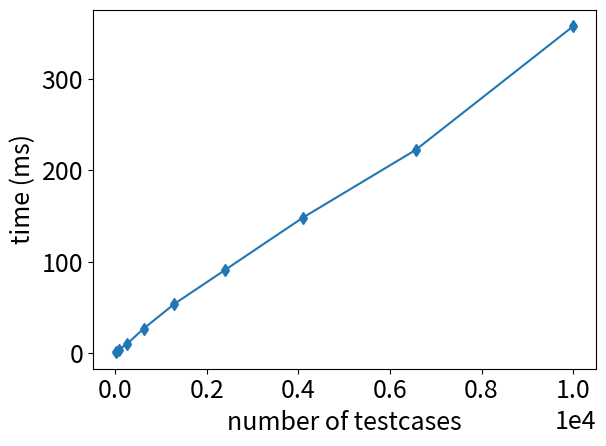
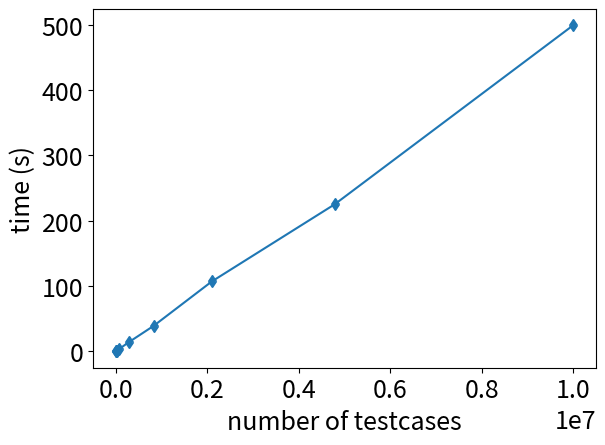

These charts were generated, in order, by the following Python code:
import statistics as st
import datetime
import matplotlib
import matplotlib.pyplot as plt
import os
import re

# Baseline values
DEFAULT_NODES, DEFAULT_PARTITIONS, DEFAULT_ROUNDS = 4, 2, 4

# Data
generator_2_partitions = {
    'rounds':  {
        4: {
            'y-filter': {
                2: [1, 1, 1, 1, 1, 1, 1, 1, 1, 1],
                3: [4, 3, 4, 4, 4, 4, 4, 4, 4, 4],
                4: [9, 1, 12, 12, 11, 12, 11, 12, 13, 11],
                5: [25, 27, 27, 28, 26, 26, 28, 27, 27, 28],
                6: [44, 53, 54, 60, 53, 56, 52, 51, 57, 57],
                7: [80, 112, 81, 88, 91, 92, 94, 91, 90, 95],
                8: [146, 171, 148, 146, 145, 145, 150, 143, 147, 141],
                9: [210, 224, 228, 227, 223, 219, 219, 227, 221, 221],
                10: [416, 417, 345, 337, 340, 339, 343, 339, 353, 343],
            }
        },
        7: {
            'y-filter': {
                2: [8, 8, 8, 7, 8, 8, 7, 7, 8, 8],
                3: [108, 106, 108, 112, 134, 104, 112, 115, 119, 115],
                4: [855, 767, 778, 795, 762, 756, 773, 783, 905, 834],
                5: [3586, 3877, 3820, 3760, 3669, 3638, 4040, 3837, 3731, 3718],
                6: [13934, 15805, 13704, 14508, 14175, 14076, 13299, 13347, 13040, 13685],
                7: [39647, 39152, 38604, 38305, 38701, 38903, 38678, 38687, 38687, 38407],
                8: [103837, 100034, 108484, 107035, 108280, 109815, 108841, 110066, 108123, 107387],
                9: [229165, 223406, 226161, 226557, 224723, 224045, 223387, 224096, 222327, 227137],
                10: [477409, 488079, 488091, 480042, 489703, 491356, 496046, 506904, 542544, 529851],
            }
        }
    }
}
generator_3_partitions = {
    'rounds':  {
        4: {
            'y-filter': {
                2: [1, 1, 1, 1, 1, 1, 1, 1, 1, 1],
                3: [4, 4, 4, 4, 4, 4, 4, 4, 5, 5],
                4: [11, 11, 11, 10, 10, 11, 11, 11, 10, 11],
                5: [25, 24, 24, 24, 25, 25, 28, 27, 27, 27],
                6: [48, 56, 66, 59, 55, 53, 54, 53, 51, 56],
                7: [93, 85, 87, 83, 143, 87, 106, 92, 93, 92],
                8: [160, 159, 174, 146, 142, 140, 149, 158, 159, 153],
                9: [278, 258, 360, 264, 260, 241, 255, 248, 254, 255],
                10: [348, 366, 351, 345, 411, 347, 357, 367, 508, 384],
            }
        },
        7: {
            'y-filter': {
                2: [9, 8, 9, 9, 9, 9, 8, 8, 8, 8],
                3: [122, 120, 122, 138, 119, 120, 121, 120, 119, 118],
                4: [969, 897, 852, 1055, 800, 869, 859, 959, 851, 864],
                5: [3905, 3807, 3929, 4414, 4079, 4088, 4451, 4250, 4328, 4625],
                6: [15206, 14909, 15237, 14983, 15066, 15129, 15733, 14964, 14741, 14899],
                7: [43259, 43980, 49320, 45038, 44150, 44089, 43346, 41953, 45008, 43132],
                8: [108464, 105605, 111587, 109951, 106440, 107512, 110668, 105591, 112270, 105917],
                9: [264800, 261873, 270601, 264633, 246639, 248081, 241704, 244496, 239033, 238059],
                10: [535054, 519090, 508334, 501784, 513417, 506046, 536383, 523540, 511155, 510506],
            }
        }
    }
}
executor_2_partitions = {
    'nodes':  {
        4: {
            'rounds': {
                4: [1061, 159, 157, 189, 172, 178, 267, 297, 235, 208, 185, 167, 168, 200, 190, 195, 209, 169, 204, 200, 185, 176, 169, 174, 185, 212, 219, 169, 170, 201, 214, 223, 204, 234, 225, 261, 197, 207, 226, 234, 277, 240, 182, 177, 200, 160, 173, 170, 169, 191, 196, 194, 173, 161, 183, 198, 204, 168, 184, 172, 187, 217, 180, 209, 181, 194, 192, 192, 182, 194, 182, 180, 183, 173, 180, 174, 186, 213, 203, 3211, 204, 232, 205, 204, 237, 228, 218, 208, 215, 243, 235, 210, 207, 181, 197, 190, 218, 228, 299, 255],
                5: [1070, 202, 178, 206, 196, 193, 211, 216, 214, 216, 212, 195, 220, 241, 248, 221, 203, 238, 203, 251, 221, 206, 224, 221, 249, 217, 251, 224, 225, 215, 207, 256, 221, 209, 216, 254, 254, 230, 242, 268, 227, 229, 228, 242, 217, 250, 254, 281, 240, 238, 245, 256, 219, 236, 215, 214, 241, 228, 260, 220, 266, 235, 235, 245, 284, 239, 267, 212, 267, 239, 248, 244, 276, 251, 253, 268, 274, 267, 243, 261, 257, 260, 243, 282, 277, 293, 272, 273, 252, 283, 261, 274, 288, 232, 238, 277, 293, 265, 314, 276],
                6: [1073, 216, 236, 230, 223, 258, 213, 230, 244, 249, 225, 243, 259, 264, 257, 229, 239, 240, 267, 233, 261, 274, 228, 243, 264, 260, 244, 238, 273, 298, 267, 279, 234, 288, 222, 289, 265, 282, 251, 288, 281, 238, 244, 251, 273, 222, 234, 264, 271, 229, 272, 325, 314, 253, 292, 261, 283, 266, 264, 289, 259, 308, 304, 286, 272, 273, 299, 255, 329, 287, 282, 275, 309, 318, 276, 314, 303, 349, 362, 323, 258, 313, 288, 302, 265, 300, 369, 273, 308, 319, 275, 372, 342, 304, 376, 343, 277, 303, 309, 312],
                7: [1113, 250, 251, 247, 259, 262, 247, 258, 278, 275, 247, 285, 280, 274, 263, 302, 288, 291, 271, 276, 293, 292, 320, 319, 255, 271, 262, 339, 285, 250, 277, 266, 257, 251, 249, 282, 257, 258, 251, 271, 322, 311, 273, 270, 274, 299, 302, 299, 269, 289, 291, 301, 304, 331, 361, 313, 382, 301, 292, 300, 274, 294, 339, 297, 304, 279, 267, 275, 267, 267, 294, 270, 260, 274, 275, 270, 305, 277, 309, 280, 298, 310, 301, 286, 272, 307, 290, 297, 292, 286, 317, 337, 330, 307, 293, 306, 297, 308, 303, 346],
                8: [2393, 311, 316, 287, 283, 293, 288, 291, 304, 283, 311, 293, 294, 286, 293, 288, 309, 375, 306, 300, 283, 316, 279, 276, 318, 315, 309, 318, 308, 298, 282, 296, 313, 270, 316, 308, 331, 302, 324, 305, 304, 308, 318, 311, 305, 307, 287, 321, 286, 291, 301, 320, 312, 322, 302, 291, 298, 294, 297, 315, 302, 317, 314, 331, 333, 306, 338, 377, 321, 338, 317, 309, 343, 323, 326, 316, 330, 300, 295, 299, 316, 308, 332, 326, 326, 313, 323, 324, 332, 326, 327, 331, 350, 357, 340, 335, 371, 375, 373, 340],
                9: [2073, 333, 322, 324, 348, 325, 321, 299, 322, 323, 312, 305, 316, 328, 328, 339, 353, 319, 331, 358, 303, 318, 327, 307, 335, 318, 320, 312, 303, 393, 364, 350, 342, 370, 397, 386, 367, 319, 316, 332, 329, 343, 355, 318, 346, 335, 358, 348, 353, 316, 331, 341, 308, 369, 317, 311, 383, 335, 329, 404, 409, 468, 393, 339, 350, 328, 357, 349, 367, 362, 349, 360, 335, 337, 354, 370, 343, 353, 330, 355, 330, 352, 338, 341, 368, 345, 344, 370, 338, 411, 375, 365, 419, 348, 372, 394, 344, 346, 350, 355],
                10: [2578, 337, 341, 347, 352, 357, 360, 375, 360, 348, 357, 365, 412, 422, 336, 322, 353, 368, 337, 379, 332, 381, 410, 378, 411, 359, 369, 351, 334, 440, 369, 374, 350, 376, 347, 353, 348, 348, 358, 407, 403, 473, 361, 350, 374, 364, 399, 365, 369, 393, 379, 383, 398, 374, 361, 381, 361, 368, 348, 366, 354, 360, 381, 356, 388, 355, 359, 388, 388, 352, 370, 367, 381, 424, 368, 428, 409, 407, 385, 375, 415, 394, 388, 390, 398, 383, 435, 404, 385, 417, 381, 421, 437, 362, 388, 359, 361, 352, 407, 406],
                11: [2049, 371, 362, 377, 387, 391, 382, 407, 406, 385, 374, 393, 382, 373, 379, 376, 385, 381, 378, 421, 398, 410, 383, 385, 405, 447, 426, 369, 368, 375, 398, 422, 367, 444, 473, 406, 409, 380, 383, 364, 467, 399, 387, 420, 389, 429, 391, 400, 410, 381, 439, 405, 378, 382, 386, 470, 418, 415, 420, 388, 427, 408, 395, 403, 398, 465, 438, 453, 444, 421, 408, 408, 465, 426, 474, 439, 429, 436, 428, 532, 410, 523, 479, 547, 454, 497, 488, 491, 448, 437, 514, 484, 405, 427, 419, 391, 385, 415, 404, 415],
                12: [2182, 427, 433, 407, 400, 439, 413, 470, 427, 407, 450, 410, 406, 412, 435, 400, 421, 400, 389, 404, 376, 395, 393, 415, 418, 471, 445, 394, 437, 404, 422, 468, 439, 448, 420, 420, 436, 424, 427, 441, 436, 415, 419, 424, 447, 406, 427, 430, 423, 429, 423, 440, 455, 442, 441, 482, 465, 442, 454, 442, 474, 441, 481, 441, 452, 463, 447, 476, 443, 459, 475, 475, 471, 442, 438, 442, 499, 454, 454, 473, 462, 443, 464, 486, 435, 440, 431, 434, 460, 440, 623, 487, 612, 452, 505, 499, 593, 620, 480, 518],
            }
        },
        7: {
            'rounds': {
                4: [226, 232, 238, 248, 242, 238, 238, 246, 246, 243, 258, 253, 257, 256, 257, 259, 271, 258, 262, 270, 268, 268, 272, 268, 272, 275, 318, 301, 305, 301, 303, 327, 318, 301, 301, 294, 299, 306, 2227, 284, 287, 291, 300, 293, 294, 295, 300, 297, 305, 315, 323, 317, 337, 372, 339, 357, 348, 343, 350, 347, 359, 356, 351, 361, 351, 358, 366, 363, 374, 484, 383, 388, 7132, 347, 347, 348, 348, 355, 372, 7096, 299, 303, 309, 288, 287, 296, 364, 291, 295, 310, 408, 300, 304, 340, 8847, 272, 267, 278, 280, 283],
                5: [1079, 283, 289, 292, 285, 285, 286, 289, 290, 300, 301, 295, 306, 304, 301, 302, 310, 306, 324, 305, 312, 307, 308, 309, 320, 357, 334, 1440, 347, 331, 322, 320, 335, 344, 332, 340, 340, 337, 346, 342, 349, 351, 355, 367, 358, 374, 356, 357, 362, 364, 369, 374, 382, 454, 409, 405, 418, 413, 417, 410, 422, 373, 3893, 386, 384, 388, 388, 401, 395, 526, 444, 482, 465, 440, 448, 451, 422, 419, 521, 7091, 375, 408, 395, 391, 382, 383, 7786, 345, 352, 345, 371, 340, 353, 354, 346, 350, 355, 341, 342, 341],
                6: [1086, 355, 343, 346, 357, 329, 342, 336, 336, 347, 341, 345, 349, 354, 350, 360, 368, 457, 413, 364, 366, 368, 368, 369, 374, 370, 436, 421, 409, 383, 383, 388, 384, 395, 384, 381, 387, 385, 394, 391, 400, 400, 402, 398, 406, 400, 420, 424, 421, 421, 428, 491, 451, 456, 430, 436, 1553, 435, 438, 422, 457, 456, 461, 451, 450, 464, 477, 476, 472, 497, 506, 578, 506, 487, 468, 534, 517, 509, 520, 4020, 532, 557, 1156, 441, 7486, 427, 417, 427, 503, 470, 467, 437, 474, 435, 474, 451, 445, 479, 433, 435],
                7: [1085, 382, 372, 374, 378, 380, 375, 382, 380, 375, 388, 426, 407, 416, 409, 415, 419, 414, 427, 414, 457, 433, 414, 462, 447, 428, 426, 441, 443, 443, 444, 448, 464, 469, 457, 473, 500, 478, 469, 480, 533, 479, 464, 454, 480, 474, 501, 501, 515, 530, 518, 536, 517, 533, 496, 502, 533, 462, 561, 509, 537, 538, 543, 500, 477, 483, 486, 496, 496, 490, 511, 549, 565, 514, 508, 511, 521, 544, 547, 2283, 442, 467, 434, 424, 504, 438, 458, 411, 7745, 459, 402, 420, 427, 413, 421, 433, 416, 444, 405, 469],
                8: [1082, 413, 419, 437, 418, 435, 425, 472, 460, 450, 459, 452, 461, 466, 465, 455, 469, 477, 464, 456, 473, 478, 474, 486, 486, 495, 498, 480, 514, 552, 532, 508, 515, 534, 536, 511, 525, 523, 542, 534, 558, 536, 547, 544, 488, 589, 537, 518, 538, 580, 634, 539, 521, 537, 529, 560, 578, 583, 581, 571, 596, 575, 608, 580, 621, 603, 723, 597, 629, 579, 552, 536, 604, 540, 557, 543, 638, 590, 570, 590, 609, 574, 573, 565, 584, 604, 7556, 489, 482, 539, 490, 552, 497, 618, 536, 544, 503, 582, 519, 4578],
                9: [1091, 424, 464, 466, 463, 486, 480, 489, 478, 478, 497, 493, 512, 557, 556, 491, 510, 502, 501, 500, 464, 515, 518, 528, 525, 570, 544, 573, 496, 566, 551, 541, 542, 540, 559, 558, 530, 575, 548, 532, 536, 556, 542, 548, 570, 603, 633, 513, 534, 574, 567, 568, 555, 574, 588, 602, 573, 622, 622, 592, 622, 598, 632, 689, 676, 694, 837, 679, 579, 602, 549, 592, 546, 587, 613, 589, 567, 593, 603, 2598, 608, 593, 580, 571, 525, 574, 594, 573, 560, 545, 5630, 1533, 555, 530, 539, 538, 539, 536, 558, 526],
                10: [1091, 466, 472, 471, 524, 468, 467, 478, 470, 485, 516, 500, 499, 511, 503, 525, 547, 566, 529, 515, 522, 524, 537, 551, 537, 527, 536, 528, 524, 536, 582, 548, 549, 536, 619, 598, 584, 588, 584, 628, 570, 632, 646, 675, 582, 623, 694, 589, 578, 648, 723, 633, 616, 596, 588, 606, 597, 643, 581, 626, 581, 606, 587, 600, 583, 601, 633, 727, 656, 633, 661, 604, 607, 593, 604, 581, 602, 589, 655, 2565, 659, 641, 593, 607, 608, 611, 565, 568, 552, 5562, 641, 575, 575, 566, 571, 609, 557, 571, 575, 625],
                11: [1356, 527, 536, 548, 526, 550, 517, 540, 527, 568, 529, 559, 570, 577, 555, 596, 659, 629, 596, 597, 576, 596, 585, 563, 608, 609, 659, 601, 615, 622, 610, 615, 625, 617, 677, 633, 648, 715, 849, 1026, 748, 667, 644, 645, 638, 672, 673, 645, 706, 698, 664, 662, 680, 650, 666, 648, 652, 688, 671, 630, 668, 677, 633, 654, 654, 655, 826, 681, 681, 692, 674, 613, 625, 613, 656, 610, 608, 620, 634, 4608, 580, 616, 635, 642, 619, 580, 642, 611, 672, 609, 638, 4644, 626, 590, 575, 595, 627, 619, 599, 570],
                12: [1115, 567, 564, 568, 578, 616, 663, 609, 629, 665, 612, 603, 596, 630, 631, 606, 637, 654, 595, 610, 598, 665, 665, 677, 728, 699, 676, 661, 649, 657, 673, 666, 661, 691, 700, 719, 688, 737, 797, 746, 719, 768, 753, 741, 718, 764, 771, 718, 732, 848, 920, 880, 901, 847, 698, 797, 771, 764, 691, 773, 728, 702, 722, 769, 752, 724, 766, 798, 757, 767, 717, 783, 659, 714, 729, 772, 768, 783, 695, 977, 881, 747, 775, 734, 1034, 2742, 861, 772, 703, 732, 847, 751, 776, 886, 792, 810, 745, 648, 696, 703],
            }
        }
    }
}
executor_3_partitions = {
    'nodes':  {
        4: {
            'rounds': {
                4: [1054, 154, 150, 156, 175, 152, 181, 148, 152, 148, 178, 150, 160, 157, 157, 149, 155, 154, 153, 172, 200, 202, 204, 199, 180, 188, 161, 157, 159, 162, 188, 157, 183, 254, 315, 179, 170, 268, 193, 180, 207, 227, 234, 194, 201, 174, 197, 214, 191, 184, 215, 258, 220, 222, 245, 193, 185, 218, 222, 192, 190, 198, 194, 217, 190, 190, 212, 193, 227, 219, 204, 182, 236, 195, 200, 212, 166, 149, 164, 246, 208, 202, 224, 262, 204, 185, 185, 197, 213, 171, 164, 201, 223, 207, 177, 173, 201, 177, 194, 165],
                5: [1064, 189, 190, 216, 184, 186, 203, 211, 190, 182, 186, 215, 198, 207, 187, 185, 183, 214, 194, 210, 210, 203, 188, 202, 248, 240, 240, 191, 219, 216, 209, 200, 231, 214, 205, 223, 237, 203, 220, 215, 227, 212, 240, 204, 220, 209, 252, 214, 222, 200, 194, 197, 210, 225, 225, 233, 224, 234, 253, 215, 229, 241, 233, 233, 270, 245, 275, 266, 263, 243, 223, 217, 246, 219, 217, 223, 222, 238, 243, 236, 292, 244, 295, 247, 281, 280, 258, 290, 266, 273, 290, 302, 289, 282, 274, 314, 258, 268, 271, 263],
                6: [1617, 224, 215, 233, 238, 211, 233, 236, 240, 213, 209, 223, 223, 244, 251, 222, 218, 237, 217, 238, 291, 253, 228, 248, 254, 215, 247, 225, 211, 251, 249, 238, 215, 228, 239, 222, 226, 253, 223, 239, 261, 229, 230, 252, 236, 230, 233, 245, 240, 264, 243, 274, 264, 245, 252, 270, 251, 277, 253, 235, 276, 312, 309, 283, 255, 241, 245, 237, 250, 272, 255, 277, 255, 270, 252, 261, 284, 294, 286, 274, 253, 271, 263, 284, 291, 274, 269, 286, 266, 252, 270, 262, 255, 257, 261, 257, 277, 262, 295, 288],
                7: [2047, 241, 265, 268, 248, 250, 241, 238, 262, 251, 250, 271, 267, 279, 246, 247, 247, 266, 252, 274, 285, 249, 251, 248, 261, 274, 277, 254, 250, 266, 249, 256, 261, 257, 263, 277, 263, 261, 269, 286, 288, 264, 257, 269, 257, 269, 307, 310, 301, 290, 281, 259, 296, 295, 296, 271, 316, 263, 273, 308, 263, 274, 291, 284, 311, 281, 299, 296, 282, 304, 291, 262, 300, 269, 305, 299, 265, 281, 270, 308, 297, 328, 318, 322, 319, 291, 322, 296, 292, 341, 312, 290, 282, 292, 291, 291, 312, 349, 319, 432],
                8: [2059, 319, 306, 292, 303, 280, 284, 294, 309, 297, 317, 290, 312, 291, 319, 271, 310, 343, 350, 298, 281, 334, 267, 327, 318, 270, 300, 282, 317, 279, 303, 304, 311, 311, 360, 301, 326, 339, 307, 342, 300, 307, 298, 327, 319, 286, 292, 305, 291, 321, 299, 299, 340, 300, 294, 320, 318, 314, 293, 327, 321, 327, 312, 350, 307, 304, 349, 298, 365, 374, 327, 348, 359, 317, 337, 328, 333, 337, 324, 310, 320, 328, 312, 332, 352, 319, 365, 350, 331, 332, 371, 352, 340, 331, 325, 373, 329, 359, 416, 372],
                9: [2068, 315, 296, 305, 316, 316, 324, 331, 330, 315, 302, 326, 326, 320, 309, 317, 293, 306, 292, 300, 295, 298, 299, 328, 304, 304, 300, 329, 334, 303, 333, 307, 316, 311, 306, 347, 304, 341, 326, 323, 347, 321, 317, 343, 349, 321, 357, 336, 311, 344, 348, 322, 350, 324, 362, 333, 339, 343, 351, 371, 351, 336, 346, 337, 362, 329, 343, 380, 351, 369, 370, 362, 329, 343, 352, 346, 333, 332, 356, 359, 339, 345, 335, 339, 343, 420, 400, 350, 378, 345, 367, 336, 343, 335, 375, 421, 385, 375, 390, 361],
                10: [2580, 339, 337, 333, 319, 315, 323, 323, 329, 335, 328, 320, 339, 345, 348, 322, 350, 354, 327, 353, 351, 332, 341, 374, 364, 357, 390, 380, 395, 348, 370, 338, 363, 332, 369, 344, 348, 378, 350, 353, 369, 371, 352, 355, 347, 350, 384, 395, 372, 364, 377, 401, 426, 473, 377, 375, 380, 400, 386, 368, 386, 362, 393, 388, 369, 363, 379, 376, 382, 376, 413, 414, 375, 405, 361, 393, 387, 394, 420, 427, 431, 426, 410, 383, 383, 413, 402, 390, 371, 369, 381, 410, 377, 385, 374, 370, 371, 365, 395, 374],
                11: [2063, 370, 402, 371, 405, 384, 379, 386, 374, 403, 381, 377, 401, 382, 370, 388, 373, 426, 387, 404, 481, 458, 363, 348, 376, 354, 360, 366, 380, 381, 371, 386, 369, 393, 352, 374, 394, 382, 372, 372, 358, 395, 370, 444, 393, 405, 412, 381, 392, 412, 390, 383, 409, 380, 416, 381, 389, 400, 400, 410, 393, 415, 384, 385, 392, 401, 416, 383, 432, 421, 397, 414, 441, 458, 400, 413, 428, 398, 404, 419, 399, 423, 421, 398, 431, 399, 417, 424, 442, 441, 518, 394, 454, 414, 449, 452, 427, 428, 438, 447],
                12: [3055, 389, 398, 433, 407, 395, 410, 430, 446, 445, 408, 432, 419, 412, 384, 437, 445, 431, 433, 412, 409, 391, 373, 422, 413, 389, 394, 427, 429, 417, 447, 431, 424, 439, 420, 408, 402, 405, 388, 398, 435, 411, 416, 413, 403, 420, 414, 410, 426, 441, 430, 446, 436, 434, 540, 466, 464, 446, 446, 449, 451, 419, 442, 452, 437, 421, 412, 428, 465, 429, 459, 423, 432, 435, 508, 441, 461, 501, 476, 456, 454, 430, 440, 430, 463, 439, 464, 447, 437, 434, 441, 455, 432, 441, 449, 441, 485, 485, 441, 426],
            }
        },
        7: {
            'rounds': {
                4: [1085, 254, 264, 242, 254, 266, 278, 242, 282, 277, 279, 257, 293, 284, 261, 278, 295, 316, 379, 367, 331, 323, 308, 355, 289, 312, 336, 296, 328, 333, 286, 342, 341, 298, 364, 373, 312, 366, 372, 323, 361, 363, 331, 352, 358, 392, 397, 344, 421, 437, 450, 339, 373, 466, 418, 460, 479, 447, 473, 403, 462, 398, 453, 334, 310, 344, 346, 310, 356, 348, 334, 369, 343, 416, 404, 408, 558, 419, 424, 2961, 14169, 400, 295, 301, 313, 398, 4945, 274, 272, 278, 299, 281, 272, 293, 366, 275, 279, 289, 299, 287],
                5: [1074, 291, 292, 291, 293, 292, 295, 293, 306, 300, 302, 304, 308, 309, 311, 316, 358, 339, 333, 358, 328, 331, 326, 331, 346, 338, 336, 336, 359, 340, 347, 349, 353, 346, 350, 354, 353, 358, 378, 334, 345, 346, 355, 354, 354, 419, 388, 374, 386, 396, 394, 390, 383, 383, 388, 392, 390, 403, 504, 415, 414, 385, 388, 391, 397, 391, 399, 404, 410, 413, 418, 425, 464, 457, 464, 444, 445, 452, 439, 13548, 370, 374, 395, 7095, 323, 310, 314, 318, 361, 314, 333, 350, 343, 343, 349, 336, 342, 373, 344, 345],
                6: [1071, 333, 335, 340, 333, 339, 332, 337, 330, 336, 342, 343, 350, 350, 352, 356, 393, 394, 369, 391, 379, 381, 400, 348, 374, 381, 374, 391, 385, 408, 379, 387, 396, 407, 404, 394, 394, 402, 399, 404, 409, 407, 460, 430, 453, 465, 527, 432, 431, 422, 407, 411, 410, 406, 417, 422, 420, 427, 432, 435, 453, 471, 472, 477, 487, 494, 462, 533, 559, 551, 493, 480, 511, 479, 490, 496, 496, 503, 524, 7145, 436, 431, 420, 607, 7122, 437, 385, 425, 406, 545, 568, 436, 493, 409, 418, 414, 417, 487, 417, 400],
                7: [1075, 380, 378, 376, 368, 380, 370, 382, 407, 418, 396, 400, 394, 403, 443, 419, 425, 393, 394, 391, 405, 410, 409, 416, 409, 422, 422, 451, 489, 438, 433, 436, 491, 468, 451, 448, 452, 452, 444, 452, 441, 441, 441, 446, 443, 449, 453, 449, 468, 469, 473, 475, 482, 503, 498, 490, 562, 489, 522, 499, 484, 472, 482, 485, 482, 491, 486, 473, 483, 496, 492, 502, 536, 536, 540, 547, 564, 576, 588, 7564, 458, 486, 460, 477, 462, 492, 564, 476, 511, 461, 468, 7373, 490, 446, 457, 448, 431, 430, 440, 420],
                8: [1165, 475, 478, 480, 454, 431, 512, 499, 423, 437, 425, 468, 466, 484, 443, 438, 444, 433, 455, 435, 538, 490, 679, 605, 562, 546, 516, 532, 487, 522, 498, 542, 537, 555, 502, 521, 496, 523, 504, 524, 528, 572, 525, 563, 551, 523, 544, 496, 523, 491, 540, 494, 585, 544, 588, 556, 627, 600, 531, 572, 607, 652, 621, 608, 615, 546, 603, 597, 517, 541, 553, 545, 577, 606, 632, 552, 573, 522, 585, 4126, 548, 529, 551, 513, 525, 505, 521, 523, 518, 7252, 512, 534, 519, 491, 521, 512, 530, 497, 575, 571],
                9: [1087, 431, 466, 512, 478, 483, 477, 443, 485, 478, 479, 484, 489, 508, 492, 507, 506, 502, 509, 504, 508, 518, 512, 551, 571, 520, 527, 531, 528, 497, 508, 498, 536, 509, 544, 554, 548, 552, 577, 546, 536, 531, 603, 579, 555, 542, 544, 563, 538, 525, 542, 533, 551, 572, 566, 661, 594, 596, 555, 601, 636, 646, 608, 755, 602, 584, 609, 533, 620, 568, 586, 572, 559, 539, 567, 553, 553, 593, 618, 521, 565, 7388, 535, 531, 532, 592, 552, 554, 545, 559, 549, 542, 539, 7257, 473, 472, 506, 505, 505, 497],
                10: [1096, 455, 475, 462, 456, 460, 480, 469, 466, 477, 472, 537, 539, 490, 499, 518, 494, 510, 492, 496, 520, 572, 559, 537, 526, 538, 577, 522, 522, 532, 545, 565, 578, 595, 601, 550, 549, 534, 575, 557, 542, 546, 539, 551, 557, 557, 563, 543, 573, 564, 591, 613, 599, 569, 578, 593, 620, 578, 639, 605, 589, 570, 579, 568, 596, 575, 578, 562, 668, 597, 604, 600, 648, 657, 580, 575, 558, 572, 559, 579, 551, 585, 559, 598, 7657, 527, 616, 527, 526, 550, 528, 540, 531, 541, 639, 606, 7263, 545, 508, 511],
                11: [1095, 502, 508, 510, 503, 509, 514, 524, 551, 553, 818, 602, 568, 575, 584, 645, 632, 842, 755, 726, 692, 763, 868, 762, 675, 636, 612, 706, 651, 616, 610, 616, 613, 590, 570, 586, 581, 596, 592, 593, 594, 612, 616, 722, 676, 638, 657, 647, 637, 630, 634, 635, 635, 652, 681, 637, 658, 634, 692, 631, 737, 688, 624, 652, 653, 625, 618, 618, 638, 634, 714, 772, 742, 668, 736, 730, 779, 736, 680, 635, 658, 636, 632, 635, 626, 695, 695, 7348, 565, 580, 575, 587, 579, 611, 587, 596, 587, 584, 4108, 543],
                12: [2069, 556, 546, 540, 554, 583, 546, 552, 550, 590, 563, 613, 612, 633, 608, 585, 579, 577, 588, 637, 615, 601, 588, 643, 659, 655, 627, 681, 677, 647, 657, 647, 644, 631, 640, 643, 635, 718, 637, 630, 646, 631, 638, 642, 715, 695, 687, 711, 697, 668, 649, 660, 716, 687, 762, 674, 649, 667, 654, 754, 703, 681, 693, 684, 660, 709, 660, 644, 667, 668, 659, 666, 654, 717, 675, 745, 742, 696, 681, 4148, 651, 645, 659, 647, 630, 638, 716, 660, 691, 7323, 600, 605, 639, 659, 637, 614, 609, 626, 607, 629],
            }
        }
    }
}


executor_2_partitions_100ms_timeouts = {
    'nodes':  {
        4: {
            'rounds': {
                4: [249, 307, 310, 316, 313, 381, 271, 241, 254, 309, 316, 384, 334, 268, 321, 323, 264, 289, 273, 268, 411, 322, 323, 249, 386, 392, 245, 258, 318, 286, 219, 257, 319, 372, 268, 272, 257, 262, 273, 271, 332, 272, 274, 394, 386, 273, 272, 317, 266, 290, 321, 285, 276, 242, 342, 336, 334, 341, 275, 294, 295, 346, 346, 355, 405, 263, 289, 289, 284, 344, 341, 359, 419, 344, 291, 280, 474, 295, 366, 300, 300, 299, 354, 448, 418, 305, 285, 350, 313, 295, 336, 334, 285, 290, 301, 296, 294, 365, 318, 441],
                5: [265, 308, 419, 267, 339, 271, 270, 270, 256, 259, 331, 324, 336, 311, 263, 259, 272, 279, 261, 263, 260, 408, 261, 330, 271, 263, 327, 344, 330, 334, 335, 332, 420, 274, 308, 323, 283, 344, 272, 342, 265, 280, 279, 323, 355, 334, 277, 274, 365, 290, 291, 357, 282, 351, 314, 408, 291, 307, 299, 322, 315, 319, 295, 362, 312, 367, 319, 355, 348, 329, 438, 488, 324, 285, 291, 283, 338, 419, 312, 454, 295, 333, 368, 335, 374, 423, 377, 305, 368, 367, 315, 300, 303, 404, 324, 402, 471, 333, 335, 293],
                6: [393, 395, 349, 343, 378, 352, 462, 402, 425, 377, 417, 350, 408, 469, 357, 275, 411, 363, 453, 369, 331, 396, 401, 400, 350, 435, 444, 364, 423, 404, 439, 349, 409, 382, 435, 406, 351, 341, 407, 374, 420, 477, 521, 373, 459, 430, 462, 435, 437, 444, 441, 448, 457, 309, 398, 373, 466, 530, 473, 393, 399, 392, 430, 408, 393, 380, 397, 414, 451, 337, 442, 449, 437, 467, 475, 460, 437, 387, 449, 405, 1404, 422, 467, 410, 413, 419, 427, 530, 382, 390, 435, 393, 407, 556, 392, 367, 431, 386, 389, 363],
                7: [426, 348, 432, 346, 424, 459, 429, 476, 398, 479, 587, 430, 347, 479, 495, 500, 456, 459, 486, 507, 368, 380, 539, 405, 585, 590, 437, 366, 432, 420, 370, 595, 490, 495, 379, 376, 439, 383, 368, 465, 464, 498, 389, 442, 456, 371, 374, 319, 441, 389, 378, 639, 428, 423, 410, 388, 392, 372, 535, 508, 534, 493, 401, 507, 393, 393, 320, 504, 449, 1492, 452, 453, 334, 379, 612, 572, 440, 438, 364, 390, 395, 543, 415, 627, 380, 382, 380, 434, 436, 396, 492, 377, 359, 535, 506, 364, 505, 384, 406, 500],
                8: [501, 365, 387, 609, 520, 420, 309, 477, 473, 506, 595, 433, 461, 357, 477, 596, 484, 479, 484, 417, 482, 474, 471, 376, 561, 443, 394, 482, 495, 376, 522, 384, 474, 525, 369, 630, 374, 371, 398, 375, 496, 494, 404, 449, 493, 492, 458, 481, 492, 634, 637, 410, 385, 378, 503, 493, 508, 533, 494, 377, 498, 513, 506, 506, 633, 499, 506, 380, 555, 501, 549, 378, 384, 420, 493, 391, 539, 533, 426, 607, 377, 385, 416, 508, 498, 508, 635, 497, 418, 547, 481, 490, 512, 516, 506, 513, 514, 388, 463, 620],
                9: [523, 633, 464, 617, 462, 369, 481, 614, 479, 367, 363, 366, 374, 437, 360, 365, 743, 370, 372, 362, 367, 372, 372, 383, 449, 483, 569, 376, 382, 566, 669, 478, 655, 391, 454, 492, 473, 390, 491, 460, 387, 498, 504, 678, 486, 507, 660, 496, 388, 491, 381, 501, 505, 383, 397, 525, 491, 608, 397, 520, 534, 400, 518, 412, 551, 519, 526, 523, 523, 385, 500, 523, 513, 393, 478, 664, 415, 610, 617, 599, 527, 513, 605, 496, 497, 519, 501, 375, 465, 382, 382, 496, 484, 523, 400, 442, 425, 379, 377, 371],
                10: [551, 564, 427, 452, 399, 737, 539, 558, 750, 467, 458, 490, 467, 456, 421, 497, 750, 490, 506, 507, 471, 483, 564, 467, 399, 759, 452, 473, 483, 470, 490, 513, 592, 496, 655, 598, 474, 515, 599, 469, 471, 475, 478, 514, 433, 571, 592, 463, 478, 526, 569, 619, 512, 589, 635, 447, 483, 503, 587, 770, 478, 490, 655, 484, 472, 457, 485, 480, 492, 597, 500, 579, 781, 474, 536, 486, 517, 487, 503, 577, 512, 473, 625, 514, 404, 490, 466, 566, 480, 496, 490, 481, 501, 579, 583, 485, 453, 455, 703, 495],
                11: [821, 462, 506, 509, 464, 617, 506, 453, 498, 599, 461, 506, 572, 830, 486, 587, 469, 454, 464, 472, 593, 479, 578, 585, 818, 571, 576, 472, 524, 476, 505, 517, 473, 603, 440, 434, 483, 516, 523, 631, 552, 507, 480, 642, 537, 504, 607, 494, 483, 481, 845, 490, 435, 486, 810, 480, 474, 476, 482, 631, 537, 507, 536, 531, 471, 599, 553, 604, 564, 564, 630, 574, 577, 625, 604, 692, 551, 475, 619, 579, 644, 502, 570, 602, 661, 598, 471, 477, 732, 518, 501, 520, 501, 498, 529, 593, 792, 639, 512, 510],
                12: [584, 471, 497, 544, 726, 659, 578, 552, 506, 599, 660, 533, 486, 484, 485, 516, 527, 815, 542, 651, 489, 515, 535, 446, 486, 524, 482, 597, 661, 467, 607, 475, 652, 625, 497, 737, 753, 724, 599, 597, 736, 498, 536, 488, 523, 533, 498, 548, 570, 470, 534, 555, 683, 665, 566, 669, 475, 504, 520, 542, 563, 673, 511, 536, 494, 536, 469, 509, 516, 575, 568, 533, 560, 549, 584, 655, 568, 501, 482, 462, 472, 478, 498, 474, 461, 537, 499, 684, 574, 516, 1139, 489, 496, 501, 490, 494, 568, 556, 467, 1120],
            }
        },
        7: {
            'rounds': {
                4: [248, 239, 210, 208, 199, 234, 289, 202, 202, 217, 323, 224, 315, 215, 219, 307, 222, 335, 240, 334, 250, 227, 352, 236, 241, 253, 342, 264, 5413, 293, 330, 270, 282, 266, 280, 365, 268, 383, 271, 257, 262, 314, 292, 261, 296, 268, 304, 379, 316, 317, 309, 330, 325, 7367, 261, 271, 314, 352, 324, 355, 343, 341, 294, 434, 351, 7812, 372, 239, 257, 384, 443, 355, 277, 345, 275, 301, 274, 273, 233, 246, 262, 256, 1295, 5357, 334, 347, 264, 211, 227, 301, 219, 247, 219, 224, 348, 363, 248, 245, 254, 371],
                5: [259, 342, 184, 189, 259, 280, 188, 190, 245, 280, 179, 257, 299, 261, 190, 349, 283, 265, 216, 376, 234, 336, 237, 2246, 205, 204, 220, 282, 241, 347, 236, 246, 231, 361, 228, 354, 259, 242, 255, 320, 259, 313, 314, 253, 372, 406, 278, 282, 279, 287, 311, 451, 296, 265, 333, 310, 300, 420, 255, 329, 408, 309, 4376, 343, 307, 307, 253, 255, 248, 329, 321, 429, 512, 402, 310, 348, 377, 506, 350, 7354, 331, 443, 270, 260, 500, 248, 404, 1407, 7318, 240, 228, 239, 262, 450, 249, 390, 375, 227, 237, 240],
                6: [294, 1193, 230, 233, 251, 381, 388, 250, 313, 288, 366, 579, 375, 381, 240, 225, 247, 369, 401, 264, 246, 356, 294, 250, 392, 395, 290, 310, 384, 711, 741, 7057, 320, 320, 347, 225, 359, 222, 352, 380, 326, 222, 291, 218, 206, 345, 341, 7087, 296, 390, 230, 339, 241, 349, 415, 393, 427, 399, 243, 525, 327, 400, 366, 411, 313, 243, 7109, 252, 379, 233, 235, 384, 352, 255, 319, 244, 248, 363, 375, 387, 327, 259, 6981, 222, 236, 223, 304, 397, 389, 359, 392, 251, 363, 256, 323, 252, 316, 387, 350, 406],
                7: [269, 333, 292, 265, 319, 261, 290, 284, 281, 269, 290, 259, 330, 295, 277, 275, 306, 297, 356, 279, 416, 308, 288, 362, 306, 306, 299, 288, 362, 295, 262, 292, 333, 407, 316, 360, 345, 297, 323, 311, 332, 327, 454, 328, 442, 412, 368, 332, 315, 391, 419, 2290, 394, 394, 347, 310, 411, 326, 332, 316, 318, 382, 345, 443, 361, 385, 386, 392, 333, 424, 353, 362, 403, 341, 345, 371, 378, 368, 382, 7188, 13555, 316, 276, 339, 372, 277, 296, 3863, 367, 308, 268, 291, 355, 358, 349, 269, 384, 357, 286, 341],
                8: [328, 271, 274, 461, 316, 354, 324, 372, 288, 338, 382, 373, 313, 273, 298, 339, 342, 364, 278, 358, 369, 365, 290, 348, 375, 300, 293, 301, 307, 322, 525, 316, 416, 443, 344, 539, 447, 383, 332, 346, 322, 389, 358, 379, 387, 383, 393, 471, 385, 317, 344, 322, 386, 348, 408, 392, 338, 346, 381, 345, 389, 378, 447, 358, 347, 427, 475, 380, 442, 423, 342, 372, 361, 356, 432, 370, 403, 416, 1453, 12577, 487, 532, 420, 462, 386, 427, 1482, 5414, 316, 398, 361, 285, 390, 320, 297, 387, 487, 415, 365, 398],
                9: [357, 268, 290, 349, 368, 366, 359, 330, 356, 366, 360, 307, 378, 358, 293, 294, 327, 346, 313, 337, 310, 347, 300, 324, 339, 334, 335, 314, 328, 359, 425, 327, 437, 385, 538, 441, 429, 427, 437, 492, 700, 455, 400, 330, 409, 397, 373, 382, 379, 521, 448, 415, 444, 499, 395, 481, 403, 586, 504, 428, 416, 500, 598, 403, 430, 457, 459, 424, 403, 526, 440, 583, 448, 531, 496, 556, 442, 568, 503, 11485, 521, 462, 557, 409, 463, 5331, 1323, 298, 303, 336, 335, 428, 326, 336, 340, 329, 430, 404, 426, 562],
                10: [367, 362, 281, 367, 349, 291, 290, 356, 376, 363, 286, 351, 376, 371, 383, 388, 503, 408, 304, 472, 378, 309, 372, 507, 320, 408, 344, 311, 448, 458, 345, 366, 352, 383, 463, 407, 504, 362, 415, 359, 386, 371, 373, 384, 406, 411, 429, 326, 319, 330, 430, 619, 480, 445, 404, 358, 407, 448, 519, 436, 396, 385, 487, 482, 419, 458, 602, 490, 493, 571, 421, 664, 484, 380, 461, 418, 473, 452, 365, 460, 1855, 11607, 362, 385, 344, 342, 401, 565, 1349, 4431, 336, 325, 399, 402, 386, 383, 302, 303, 312, 404],
                11: [354, 275, 283, 345, 286, 363, 279, 289, 292, 293, 375, 291, 361, 295, 297, 299, 297, 303, 316, 320, 385, 334, 432, 1340, 319, 324, 313, 316, 305, 329, 324, 320, 320, 335, 394, 416, 345, 410, 366, 342, 391, 400, 347, 345, 359, 357, 425, 353, 357, 399, 365, 354, 359, 377, 384, 379, 357, 439, 447, 3384, 410, 428, 379, 391, 388, 376, 388, 394, 582, 486, 482, 442, 450, 477, 441, 419, 393, 482, 394, 5623, 371, 400, 392, 372, 419, 387, 533, 1359, 7457, 388, 344, 356, 419, 349, 426, 338, 353, 341, 345, 347],
                12: [460, 479, 280, 354, 364, 472, 494, 402, 286, 414, 556, 408, 524, 389, 482, 559, 504, 387, 386, 525, 300, 463, 381, 307, 400, 404, 519, 387, 411, 548, 395, 624, 325, 337, 438, 517, 566, 422, 1333, 327, 602, 542, 469, 592, 570, 581, 582, 559, 430, 356, 465, 519, 613, 460, 448, 458, 425, 422, 439, 624, 441, 550, 554, 627, 360, 2634, 371, 534, 606, 469, 532, 474, 476, 586, 545, 475, 563, 474, 643, 5578, 645, 455, 621, 473, 405, 570, 375, 544, 393, 514, 6648, 391, 311, 388, 536, 548, 496, 312, 405, 427],
            }
        }
    }
}


def get_data(generation=True):
    log_file = '/Users/asonnino/Desktop/twins-microbench.log'
    fname = os.path.abspath(log_file)
    data = open(fname).read()
    if generation:
        timings = ''.join(re.findall(
            r'The total time elapsed for the "generation" is: [0-9]* ms', data)
        )
    else:
        timings = ''.join(re.findall(
            r'Time elapsed for execution only is: [0-9]* ms', data)
        )
    timings = re.findall(r'\d+', timings)
    return [int(t) for t in timings]



# Print
def print_measurements(values, measure='y-filter'):
    print(f'{measure.capitalize()} \t mean \t\t\t std')
    for y, data in values.items():
        if len(data) > 1:
            mean, std = round(st.mean(data)), round(st.stdev(data))
            mean = datetime.timedelta(milliseconds=mean)
            std = datetime.timedelta(milliseconds=std)
            print(f'{y} \t\t {mean} \t {std}')


print('\nTimings for generator:')
for rounds, values in generator_2_partitions['rounds'].items():
    print(
        f'\n{DEFAULT_NODES} nodes, {DEFAULT_PARTITIONS} partitions, {rounds} rounds'
    )
    print_measurements(values['y-filter'], measure='Y (2 partitions)')

print('\nTimings for generator:')
for rounds, values in generator_3_partitions['rounds'].items():
    print(f'\n{DEFAULT_NODES} nodes, 3 partitions, {rounds} rounds')
    print_measurements(values['y-filter'], measure='Y (3 partitions)')

print('\nTimings for executor:')
for nodes, values in executor_2_partitions['nodes'].items():
    print(f'\n{nodes} nodes, {DEFAULT_PARTITIONS} partitions')
    print_measurements(values['rounds'], measure='rounds')

print('\nTimings for executor:')
for nodes, values in executor_3_partitions['nodes'].items():
    print(f'\n{nodes} nodes, 3 partitions')
    print_measurements(values['rounds'], measure='rounds')

print('\nTimings for executor 100ms:')
for nodes, values in executor_2_partitions_100ms_timeouts['nodes'].items():
    print(f'\n{nodes} nodes, 2 partitions, 100ms')
    print_measurements(values['rounds'], measure='rounds')

# Plot
def plot_generator(values, rounds, measure='number of testcases'):
    unit = 'ms'
    x_values = [x**rounds for x in list(values.keys())]
    values = values.values()
    if rounds > 4:
        values = [[y/1000 for y in data] for data in values]
        unit = 's'
    y_values = [round(st.mean(data)) for data in values if len(data) > 1]
    y_err = [round(st.stdev(data)) for data in values if len(data) > 2]
    #plt.plot(x_values, y_values, 'k-')
    #plt.plot(x_values, y_values, 'ko')
    matplotlib.rcParams.update({'font.size': 18})
    plt.errorbar(
        x_values, y_values, yerr=y_err, uplims=True, lolims=True,
        label='7 nodes', marker='.', alpha=1, dashes=None
    )
    plt.ticklabel_format(axis="x", style="sci", scilimits=(0,0))
    plt.xlabel(measure)
    plt.ylabel(f'time ({unit})')
    plt.tight_layout()
    plt.savefig(f'generator-{DEFAULT_PARTITIONS}-{DEFAULT_NODES}-{rounds}.pdf')
    plt.clf()


def plot_executor(measure='number of rounds'):

    # Print data for 4 nodes
    values = list(executor_2_partitions['nodes'].values())[0]
    values = values['rounds']
    x_values = list(values.keys())
    y_values = [round(st.mean(data)) for data in values.values() if len(data) > 1]
    y_err = [round(st.stdev(data)) for data in values.values() if len(data) > 2]
    plt.errorbar(x_values, y_values, yerr=y_err, uplims=True, lolims=True,
                 label='4 nodes', marker='.', alpha=1, dashes=None)

    # Print data for 7 nodes
    values = list(executor_2_partitions['nodes'].values())[1]
    values = values['rounds']
    x_values = list(values.keys())
    y_values = [round(st.mean(data)) for data in values.values() if len(data) > 1]
    y_err = [round(st.stdev(data)) for data in values.values() if len(data) > 2]
    plt.errorbar(x_values, y_values, yerr=y_err, uplims=True, lolims=True,
                 label='7 nodes', marker='.', alpha=1, dashes=None)

    plt.xlabel(measure)
    plt.ylabel('time (ms)')
    plt.ylim(0, 850)
    plt.legend(loc='upper left', frameon=False)
    plt.savefig(f'executor-{DEFAULT_PARTITIONS}-*-*.pdf')
    plt.clf()  # comment to get both plots on the same figure


for rounds, values in generator_2_partitions['rounds'].items():
    plot_generator(values['y-filter'], rounds)

# for nodes, values in executor_2_partitions['nodes'].items():
#plot_executor()

#data = get_data(generation=False)
#print(f'\nNEW DATA [{len(data)==10}]: {data}\n')
